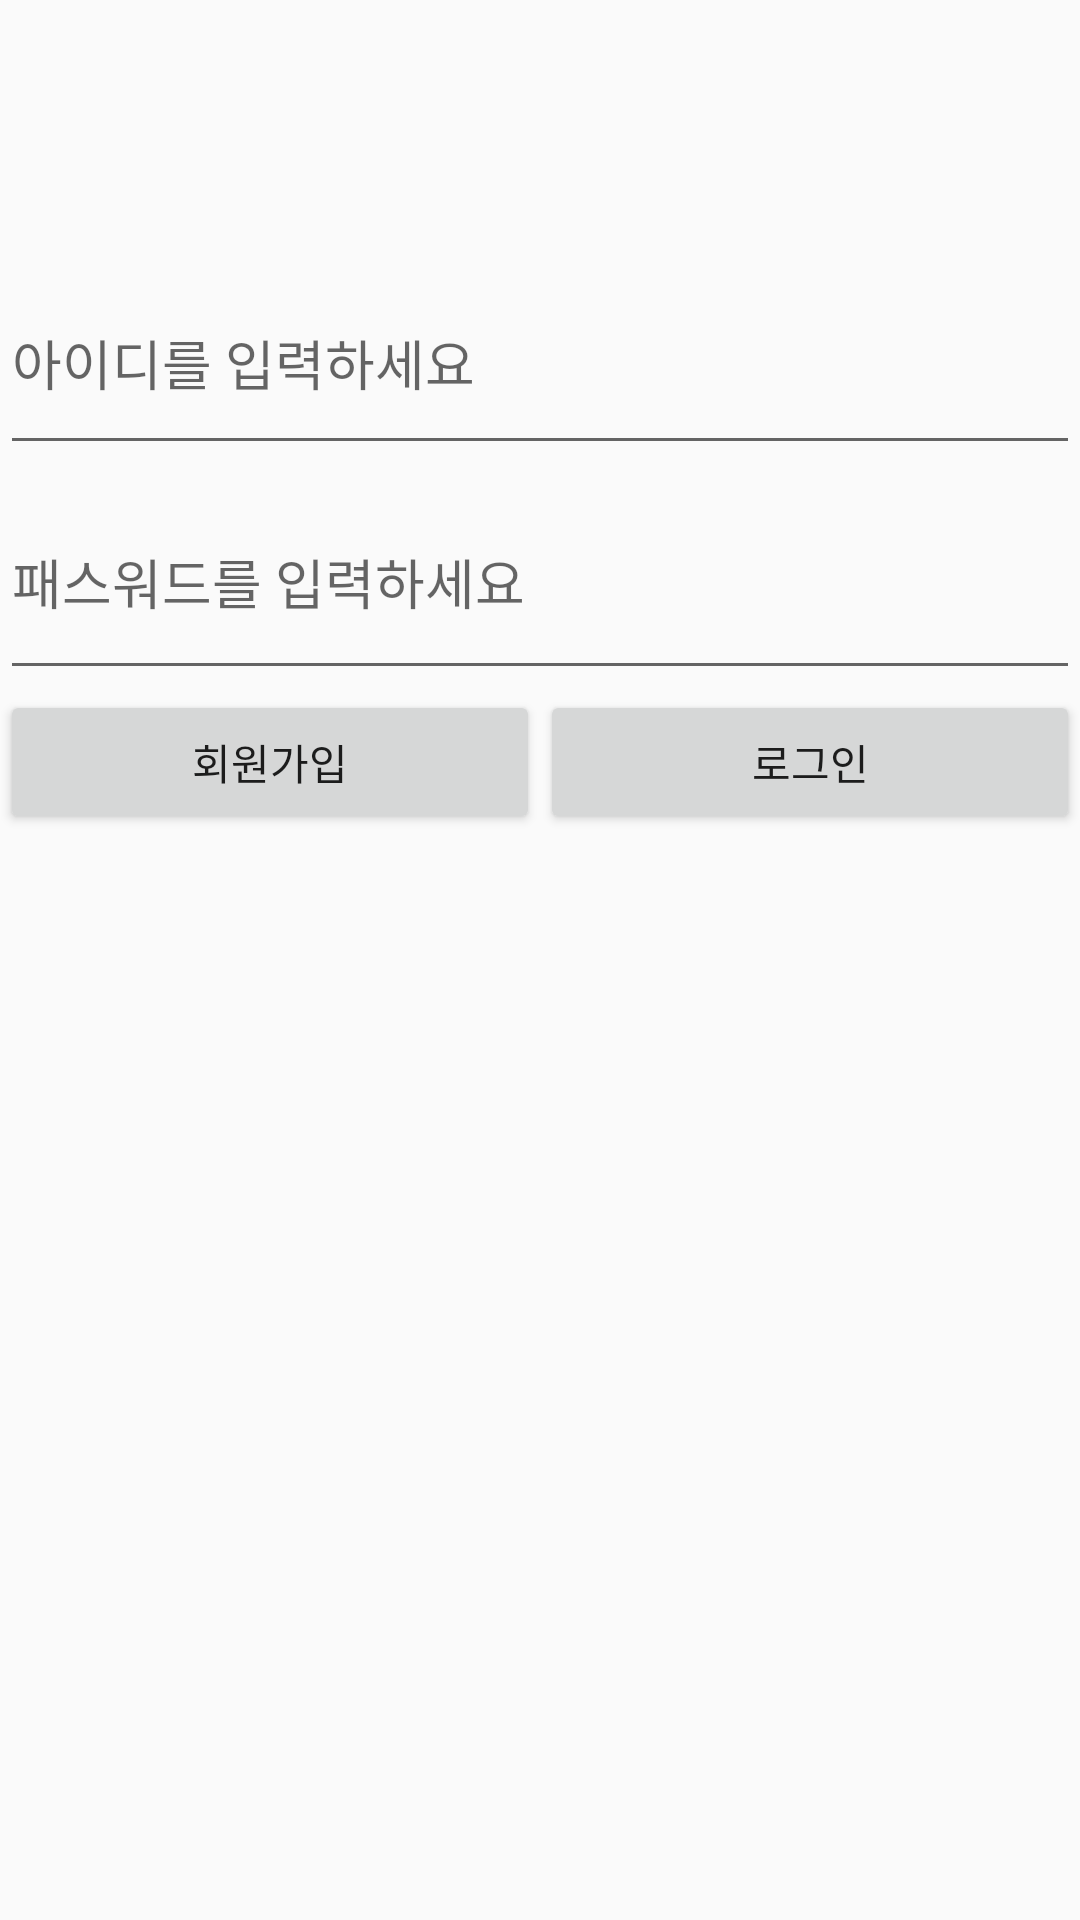

Produce the Android XML layout that renders to this screen, including the resource entries it uses.
<!-- AndroidManifest.xml: application theme AppTheme -->
<!-- res/layout/activity_main.xml -->
<?xml version="1.0" encoding="utf-8"?>
<LinearLayout xmlns:android="http://schemas.android.com/apk/res/android"
    android:orientation="vertical" android:layout_width="match_parent"
    android:layout_height="match_parent">

    <LinearLayout
        android:layout_width="match_parent"
        android:layout_height="84dp"
        android:orientation="vertical"></LinearLayout>

    <EditText
        android:id="@+id/idtext"
        android:layout_width="match_parent"
        android:layout_height="71dp"
        android:ems="10"
        android:hint="아이디를 입력하세요"
        android:inputType="textPersonName" />

    <EditText
        android:id="@+id/pwtext"
        android:layout_width="match_parent"
        android:layout_height="75dp"
        android:ems="10"
        android:hint="패스워드를 입력하세요"
        android:inputType="textPersonName" />

    <LinearLayout
        android:layout_width="match_parent"
        android:layout_height="82dp"
        android:orientation="horizontal">

        <Button
            android:id="@+id/registerbutton"
            android:layout_width="wrap_content"
            android:layout_height="wrap_content"
            android:layout_weight="1"
            android:text="회원가입"
            android:onClick="onClickRegister"/>

        <Button
            android:id="@+id/loginbutton"
            android:layout_width="wrap_content"
            android:layout_height="wrap_content"
            android:layout_weight="1"
            android:text="로그인"
            android:onClick="onClickLogIn"/>
    </LinearLayout>

</LinearLayout>
<!-- resources referenced by this layout -->
<resources>
  <style name="AppTheme" parent="Theme.AppCompat.Light.DarkActionBar">
          
          <item name="colorPrimary">@color/colorAccent</item>
          <item name="colorPrimaryDark">@color/colorPrimaryDark</item>
          <item name="colorAccent">@color/colorAccent</item>
      </style>
  <color name="colorAccent">#201E1E</color>
  <color name="colorPrimaryDark">#8A8B8B</color>
</resources>
